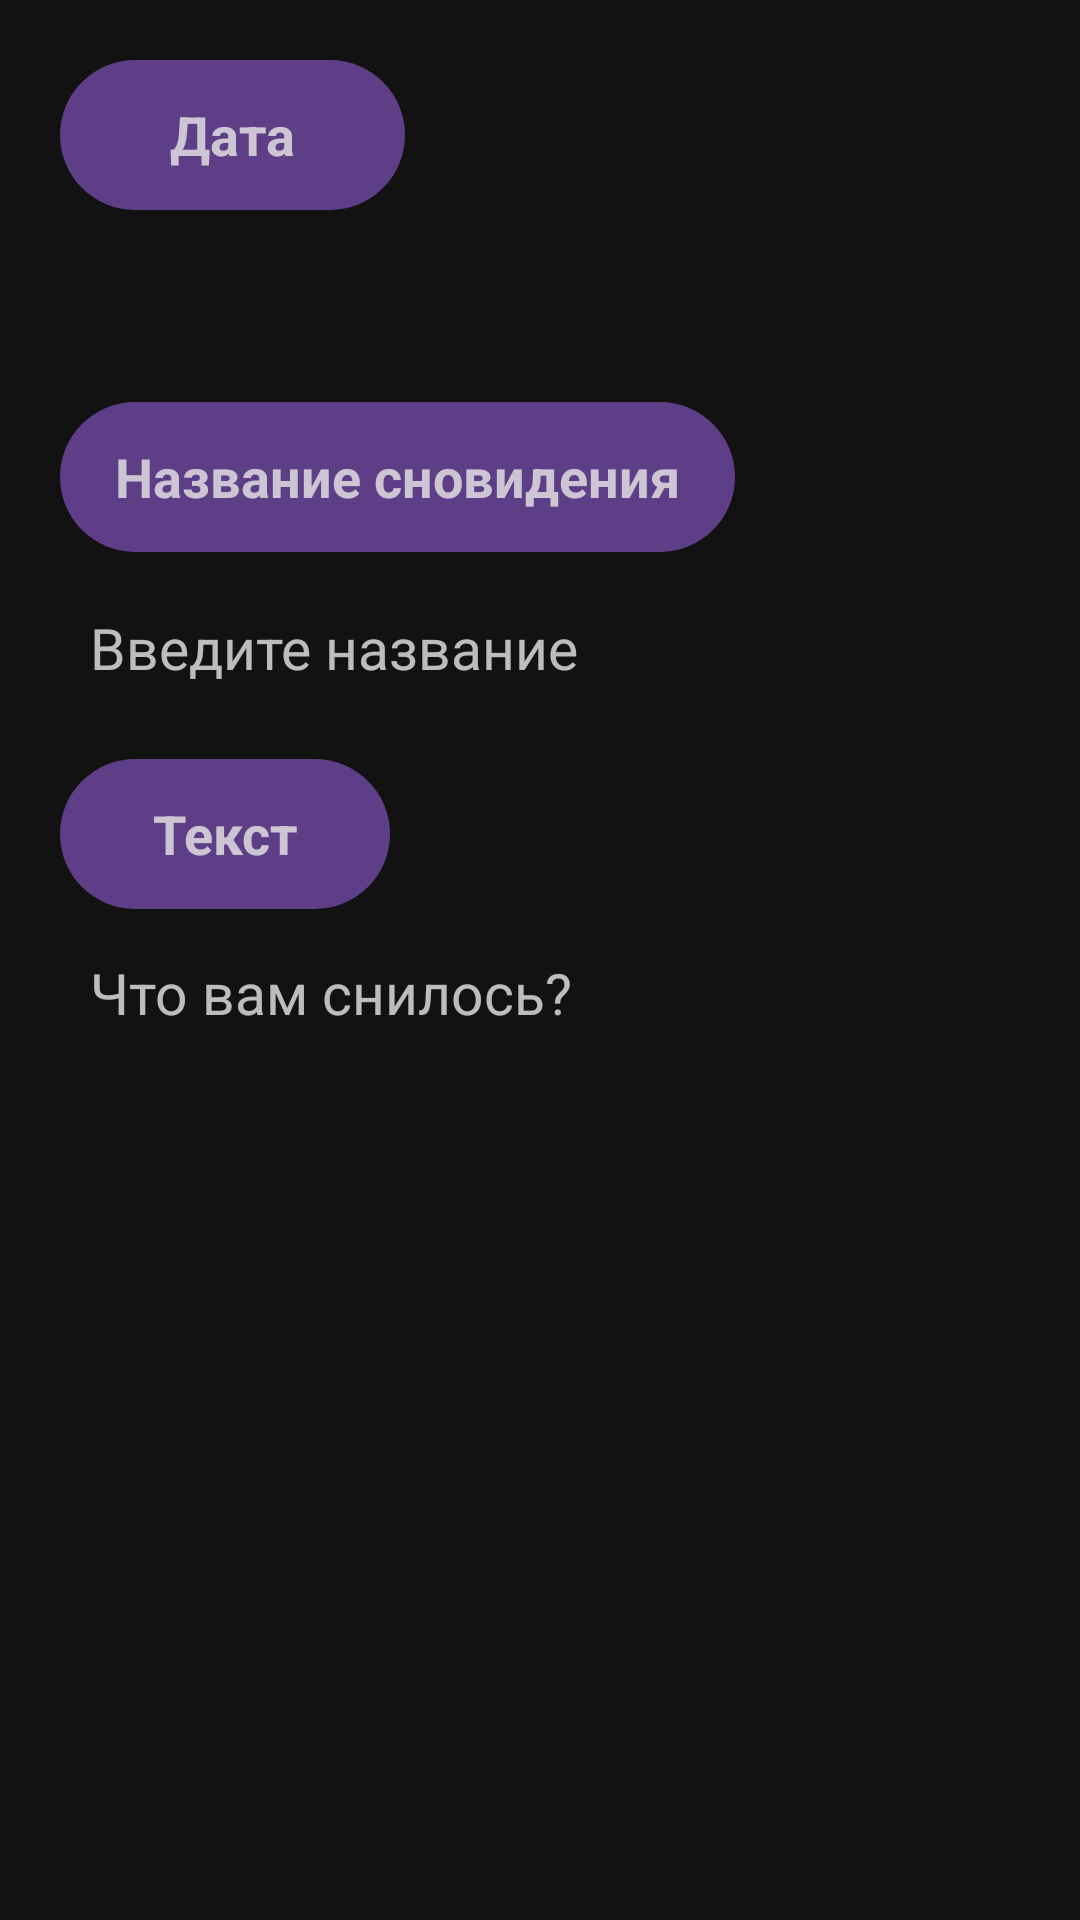

Android layout source for this screen:
<!-- AndroidManifest.xml: application theme Theme.Moon -->
<!-- res/layout/activity_add.xml -->
<RelativeLayout xmlns:android="http://schemas.android.com/apk/res/android"
    android:layout_width="fill_parent"
    android:layout_height="fill_parent"
    android:background="#121212"
    android:orientation="vertical" >


    <LinearLayout
        android:layout_width="fill_parent"
        android:layout_height="wrap_content"
        android:orientation="vertical">

        <LinearLayout
            android:layout_width="match_parent"
            android:layout_height="wrap_content"
            android:layout_marginTop="20dp"
            android:orientation="vertical">

            <TextView
                android:layout_width="115dp"
                android:layout_height="50dp"
                android:layout_marginStart="20dp"
                android:background="@drawable/button_oval"
                android:gravity="center"
                android:text="Дата"
                android:textColor="#CDE8E6E6"
                android:textSize="18sp"
                android:textStyle="bold" />

            <TextView
                android:id="@+id/date"
                android:layout_width="match_parent"
                android:layout_height="44dp"
                android:layout_marginStart="30dp"
                android:paddingTop="6dp"
                android:text=""
                android:background="#00FFFFFF"
                android:textSize="19sp"
                android:textColor="#CDE8E6E6"
                android:layout_marginTop="10dp" />


        </LinearLayout>

        <LinearLayout
            android:layout_width="match_parent"
            android:layout_height="661dp"
            android:orientation="vertical">

            <LinearLayout
                android:layout_width="match_parent"
                android:layout_height="wrap_content"
                android:layout_marginTop="10dp"
                android:orientation="vertical">

                <TextView
                    android:layout_width="225dp"
                    android:layout_height="50dp"
                    android:layout_marginStart="20dp"
                    android:background="@drawable/button_oval"
                    android:gravity="center"
                    android:text="Название сновидения"
                    android:textColor="#CDE8E6E6"
                    android:textSize="18sp"
                    android:textStyle="bold" />

                <EditText
                    android:id="@+id/name"
                    android:layout_width="match_parent"
                    android:layout_height="44dp"
                    android:layout_marginStart="30dp"
                    android:background="#00FFFFFF"
                    android:textColor="#CDE8E6E6"
                    android:layout_marginTop="10dp"
                    android:hint="Введите название"
                    android:textColorHint="#CDE8E6E6"
                    android:textSize="19sp"
                    android:inputType="text" />

            </LinearLayout>

            <LinearLayout
                android:layout_width="match_parent"
                android:layout_height="572dp"
                android:layout_marginTop="15dp"
                android:orientation="vertical">

                <TextView
                    android:layout_width="110dp"
                    android:layout_height="50dp"
                    android:layout_marginStart="20dp"
                    android:background="@drawable/button_oval"
                    android:gravity="center"
                    android:text="Текст"
                    android:textColor="#CDE8E6E6"
                    android:textSize="18sp"
                    android:textStyle="bold" />

                <EditText
                    android:id="@+id/note"
                    android:layout_width="wrap_content"
                    android:layout_height="wrap_content"
                    android:layout_marginStart="30dp"
                    android:layout_marginTop="15dp"
                    android:background="#00FFFFFF"
                    android:hint="Что вам снилось?"
                    android:inputType="text"
                    android:textColorHint="#CDE8E6E6"
                    android:textSize="19sp" />

                <RelativeLayout
                    android:layout_width="match_parent"
                    android:layout_height="wrap_content"
                    android:layout_marginTop="380dp">

                    <androidx.appcompat.widget.AppCompatButton
                        android:id="@+id/buttonSave"
                        android:layout_width="160dp"
                        android:layout_height="52dp"
                        android:layout_marginStart="25dp"
                        android:background="@drawable/button_oval"
                        android:gravity="center"
                        android:text="Сохранить"
                        android:textColor="#FFFFFF"
                        android:textSize="16sp" />

                    <androidx.appcompat.widget.AppCompatButton
                        android:id="@+id/buttonCancel"
                        android:layout_width="160dp"
                        android:layout_height="52dp"
                        android:layout_marginStart="205dp"
                        android:background="@drawable/button_oval"
                        android:gravity="center"
                        android:text="Отмена"
                        android:textColor="#FFFFFF"
                        android:textSize="16sp" />

                </RelativeLayout>

            </LinearLayout>

        </LinearLayout>

    </LinearLayout>



</RelativeLayout>
<!-- resources referenced by this layout -->
<resources>
  <!-- drawable button_oval (drawable) -->
  <?xml version="1.0" encoding="utf-8"?>
  <shape xmlns:android="http://schemas.android.com/apk/res/android" android:shape="rectangle">
  
      <solid android:color="#CD7149A3" />
  
      <corners android:radius="50dp"/>
  
  </shape>
  <style name="Theme.Moon" parent="Theme.MaterialComponents.DayNight.NoActionBar">
          
          <item name="colorPrimary">@color/purple_500</item>
          <item name="colorPrimaryVariant">@color/purple_700</item>
          <item name="colorOnPrimary">@color/white</item>
          
          <item name="colorSecondary">@color/teal_200</item>
          <item name="colorSecondaryVariant">@color/teal_700</item>
          <item name="colorOnSecondary">@color/black</item>
          
          <item name="android:statusBarColor">?attr/colorPrimaryVariant</item>
          
      </style>
  <color name="purple_500">#060015</color>
  <color name="purple_700">#121212</color>
  <color name="white">#FFFFFFFF</color>
  <color name="teal_200">#FF03DAC5</color>
  <color name="teal_700">#FF018786</color>
  <color name="black">#FF000000</color>
</resources>
